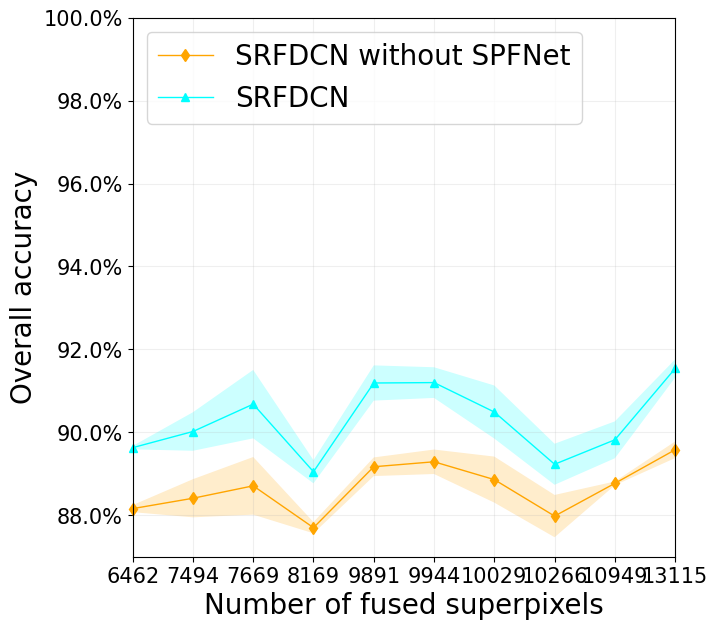

Generate this figure with matplotlib:

import matplotlib as mpl
import pandas as pd
import matplotlib.pyplot as plt
from matplotlib import ticker

x = ["6462",   "7494", "7669",  "8169",  "9891",  "9944",  "10029",  "10266",  "10949", "13115"]
y = [88.16,88.41,88.71,87.70,89.17, 89.29,88.86,87.98,88.77,89.58]
y_spjbf = [89.20 ,89.60,90.32 ,88.89, 90.73,90.58,90.35,89.24,89.79, 90.91]
y_spjbf_dw = [89.63,90.02,90.68,89.05,91.19,91.20,90.49,89.23,89.82,91.54]

y_err =          [0.17,0.92,1.39,0.27,0.45,0.59,1.11,1.02,0.09,0.40]
y_spjbf_err =    [0.06,1.17,1.58,0.41,1.10,0.68,1.16,1.12,0.55,0.62]
y_spjbf_dw_err = [0.08,0.93,1.65,0.56,0.85,0.74,1.28,0.99,0.89,0.44]

y_err_up = [y[i] + (y_err[i] / 2) for i in range(10)]
y_err_down = [y[i] - (y_err[i] / 2) for i in range(10)]
y_spjbf_dw_err_up = [y_spjbf_dw[i] + (y_spjbf_dw_err[i] / 2) for i in range(10)]
y_spjbf_dw_err_down = [y_spjbf_dw[i] - (y_spjbf_dw_err[i] / 2) for i in range(10)]
# 设置图框的大小
fig = plt.figure(figsize=(7,7))

# 绘图--阅读人数趋势
plt.plot(x, # x轴数据
         y, # y轴数据
         linestyle = '-', # 折线类型
         linewidth = 1, # 折线宽度
         color = 'orange', # 折线颜色
         marker = 'd', # 点的形状
         # markersize = 6, # 点的大小
        clip_on=False,
         label = 'SRFDCN without SPFNet') # 添加标签

# plt.plot(x, # x轴数据
#          y_spjbf, # y轴数据
#          linestyle = '-', # 折线类型
#          linewidth = 2, # 折线宽度
#          color = 'aqua', # 折线颜色
#          marker = '*', # 点的形状
#          # markersize = 6, # 点的大小
#
#          label = '2') # 添加标签

plt.plot(x, # x轴数据
         y_spjbf_dw, # y轴数据
         linestyle = '-', # 折线类型
         linewidth = 1, # 折线宽度
         color = 'aqua', # 折线颜色
         marker = '^', # 点的形状
         # markersize = 6, # 点的大小
         clip_on=False,
         label = 'SRFDCN') # 添加标签

# 添加标题和坐标轴标签
# plt.title('uuu')

#设置横纵坐标的名称以及对应字体格式
font2 = {'family' : 'Times New Roman',
         'weight' : 'normal',
         'size'   : 20,
         }

plt.xlabel('Number of fused superpixels',font2)
plt.ylabel('Overall accuracy', font2)
plt.xticks(fontproperties = 'Times New Roman', size = 15)
plt.yticks(fontproperties = 'Times New Roman', size = 15)
plt.grid(alpha=0.2)  # 生成网格
# 获取图的坐标信息
# 用ax=plt.gca()获得axes对象

ax = plt.gca()
'''
xmax：指定 100% 对应原始数据的值，默认值是 100，由于我们的数据是 0~1 之间的小数，所以这里要设置为 1，即 data 中的 1 表示 100%；
decimals：指定显示小数点后多少位，默认是由函数自动确定，这里我们设置成 1，使之仅显示小数点后 1 位。
'''
ax.yaxis.set_major_formatter(ticker.PercentFormatter(xmax=100, decimals=1))
ax.set_xlim(0,9)
ax.set_ylim(87,100)
ax.fill_between(x, y_err_up,  y_err_down, facecolor='orange', alpha=0.2)
ax.fill_between(x, y_spjbf_dw_err_up,  y_spjbf_dw_err_down, facecolor='aqua', alpha=0.2)
# plt.xticks(x, [1683,   2276, 2597,  3062,  3506,  3934,  4201,  4391,  4474, 4680, 4768])
# 显示图例
plt.legend(loc='upper left', prop={'family' : 'Times New Roman', 'size'  : 20})
# 显示图形
plt.show()

